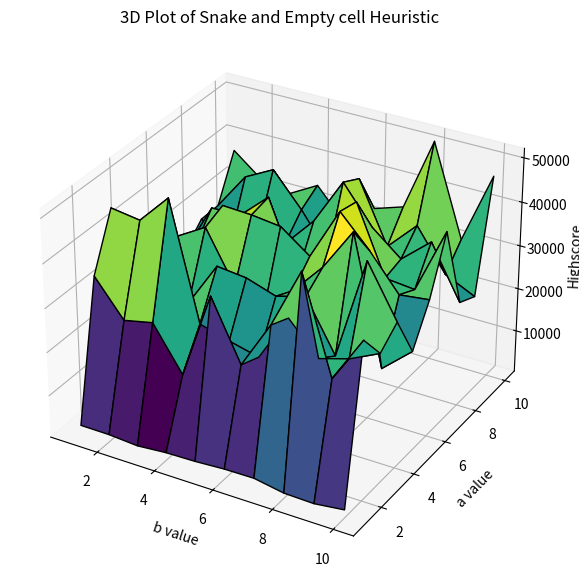

Write the Python code that produced this figure.
import matplotlib.pyplot as plt
import numpy as np

x_values = np.array(range(1, 11))
y_values = np.array(range(1, 11))

X, Y = np.meshgrid(x_values, y_values)
Z = np.array([
    [2096.8, 2048.8, 1563.2, 2130.4, 2284, 2695.2, 2777.6, 1570.4, 1379.2, 2221.6],
    [33182.4, 25039.2, 26476.8, 16618.4, 36318.4, 22936.8, 33852.8, 47521.6, 26018.4, 36501.6],
    [45212.8, 44274.4, 50996, 24717.6, 22811.2, 21158.4, 31979.2, 24909.6, 26875.2, 30113.6],
    [21525.6, 36455.2, 24289.6, 34461.6, 33733.6, 31536, 33411.2, 21969.6, 45096, 33575.2],
    [21032, 34313.6, 38190.4, 26596, 22904.8, 29428.8, 36644.8, 46375.2, 17618.4, 23552.8],
    [22308.8, 28807.2, 39984, 39655.2, 38851.2, 33973.6, 45858.4, 38988.8, 30959.2, 31776],
    [22557.6, 34501.6, 34609.6, 40545.6, 24404.8, 29256, 44876.8, 29484, 28802.4, 43728.8],
    [26950.4, 22888, 26279.2, 26715.2, 33765.6, 44428, 36025.6, 30588, 36344.8, 24430.4],
    [27051.2, 35541.6, 38971.2, 31424, 22442.4, 42176, 28362.4, 35035.2, 25630.4, 22428.8],
    [37009.6, 31806.4, 30338.4, 34038.4, 26752.8, 32204.8, 34406.4, 51092, 30500, 46732.8],
])

fig = plt.figure(figsize=(10, 7))
ax = fig.add_subplot(111, projection='3d')

ax.plot_surface(X, Y, Z, cmap='viridis', edgecolor='k')

ax.set_xlabel("b value")
ax.set_ylabel("a value")
ax.set_zlabel("Highscore")
ax.set_title("3D Plot of Snake and Empty cell Heuristic")

plt.show()

